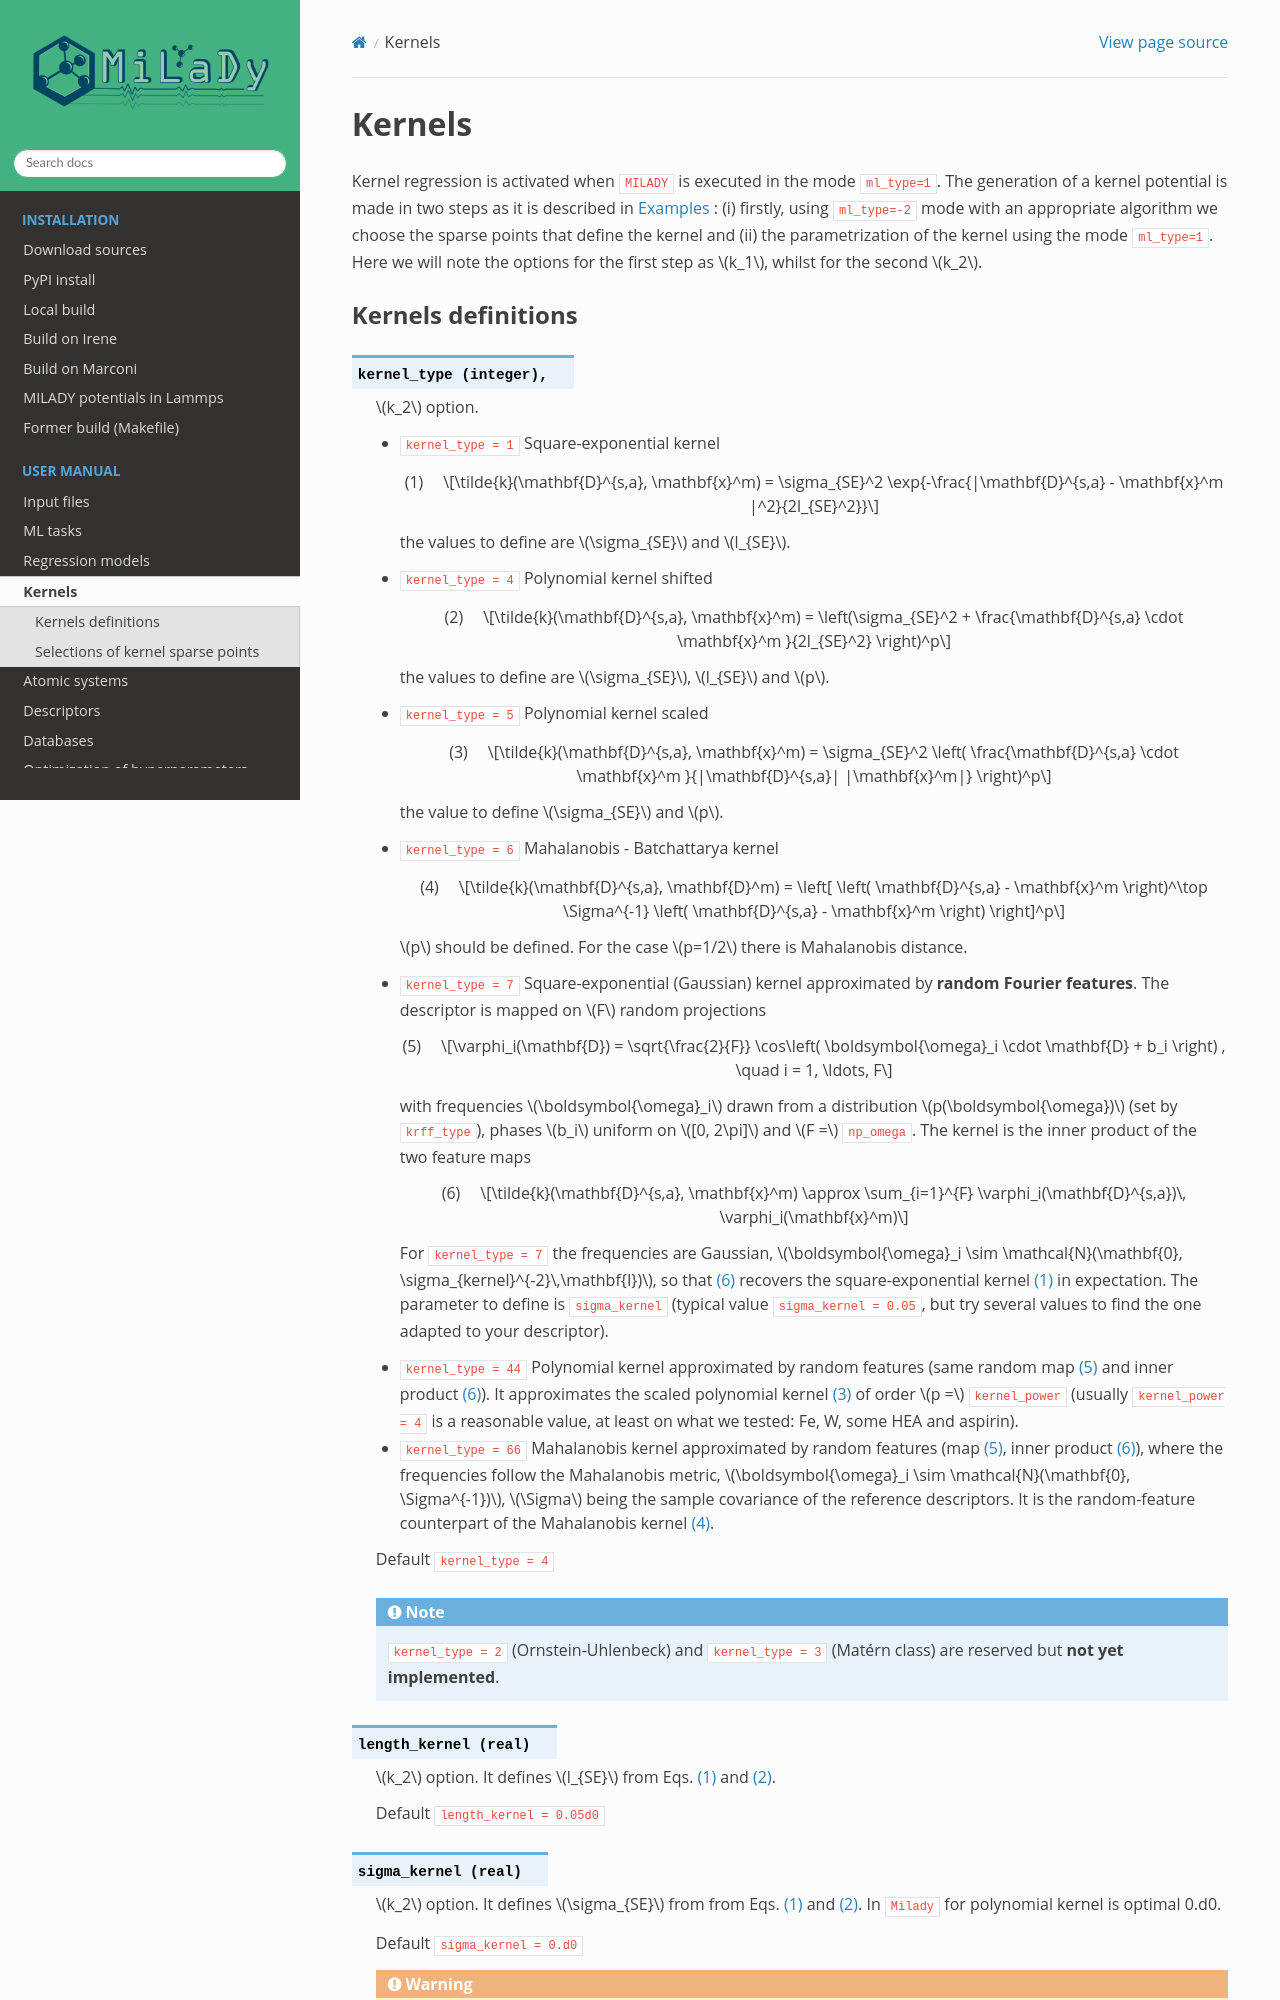

repository: ai-atoms/milady-docs · page: contents/ml/kernels.html · generator: sphinx


.. _`sec:kernel`:

Kernels
=================



Kernel regression is activated when ``MILADY`` is executed in the mode ``ml_type=1``.
The generation of a kernel potential is made in two steps as it is described
in :ref:`Examples<ex:kernel-poly>` : (i) firstly, using ``ml_type=-2`` mode with an
appropriate algorithm we choose the sparse points that define the kernel and (ii)
the parametrization of the kernel using the mode ``ml_type=1``. Here we will note the options for the
first step as :math:`k_1`, whilst for the second :math:`k_2`.
